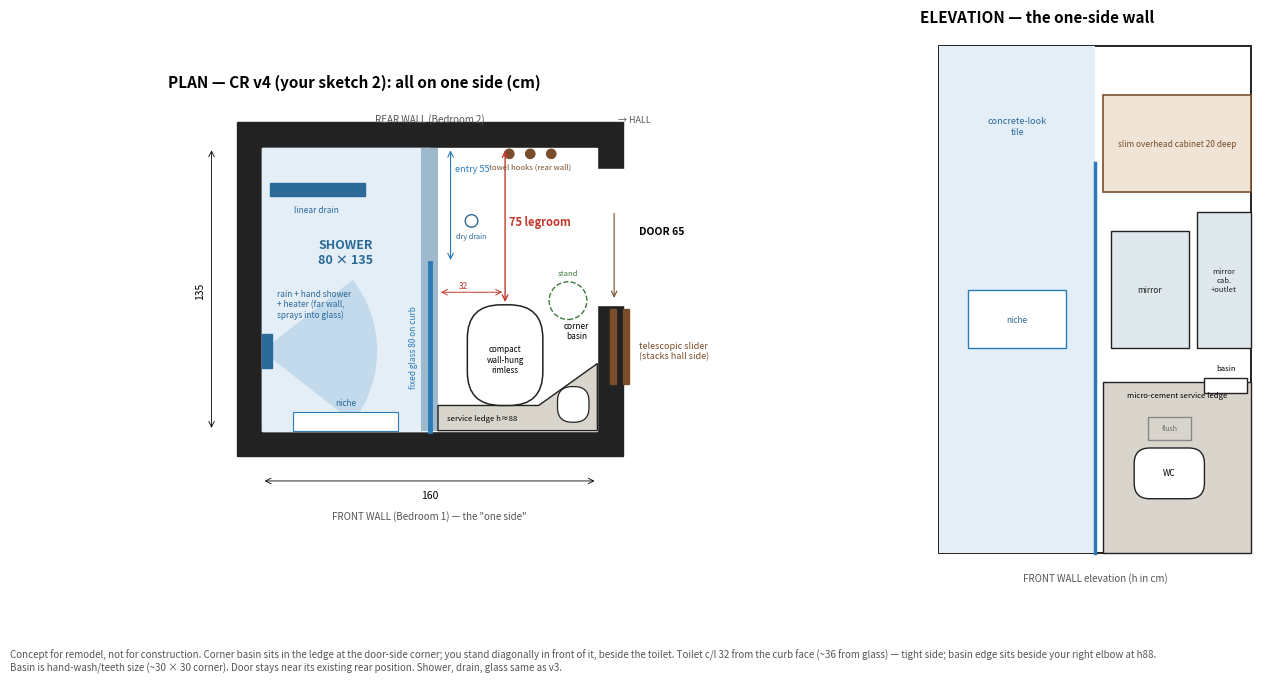

This figure's Python source: (Note: this script raises an exception after producing the figure.)
import matplotlib; matplotlib.use('Agg')
import matplotlib.pyplot as plt
from matplotlib.patches import Rectangle, FancyBboxPatch, Circle, Wedge, Polygon
K='#222'; WD='#7a4e2a'; GL='#2b7bb9'; SH='#e3eef6'; LG='#d9d4cc'; RD='#c0392b'; GR='#3d7a3d'
fig,(ax,el)=plt.subplots(1,2,figsize=(15,7.4),gridspec_kw={'width_ratios':[1.25,1]})
for a in (ax,el): a.set_aspect('equal'); a.axis('off')
T=12
ax.add_patch(Rectangle((-T,-T),160+2*T,135+2*T,color=K)); ax.add_patch(Rectangle((0,0),160,135,color='white'))
# door y60-125 on x=160 (near existing spot), stack hall side y20-58
ax.add_patch(Rectangle((159,60),T+2,65,color='white'))
for dx in (166,172): ax.add_patch(Rectangle((dx,22),3,36,color=WD))
ax.annotate('',xy=(168,62),xytext=(168,105),arrowprops=dict(arrowstyle='->',color=WD,lw=0.8))
ax.text(180,38,'telescopic slider\n(stacks hall side)',fontsize=6.5,color=WD,va='center')
ax.text(180,95,'DOOR 65',fontsize=7.5,va='center',fontweight='bold')
# shower
ax.add_patch(Rectangle((0,0),80,135,color=SH))
ax.add_patch(Rectangle((76,0),8,135,facecolor='#9fb9cc'))
ax.plot([80,80],[0,80],color=GL,lw=3.5)
ax.text(70,40,'fixed glass 80 on curb',fontsize=6,color=GL,rotation=90,va='center')
ax.add_patch(Wedge((0,38),55,-38,38,facecolor='#9cc3e0',alpha=0.45,edgecolor='none'))
ax.add_patch(Rectangle((0,30),5,16,color='#2b6a99')); ax.text(7,54,'rain + hand shower\n+ heater (far wall,\nsprays into glass)',fontsize=6,color='#2b6a99')
ax.add_patch(Rectangle((4,112),45,6,color='#2b6a99')); ax.text(26,104,'linear drain',fontsize=6,ha='center',color='#2b6a99')
ax.add_patch(Rectangle((15,0),50,9,facecolor='white',edgecolor=GL,lw=0.8)); ax.text(40,12,'niche',fontsize=6,ha='center',color='#2b6a99')
ax.text(40,80,'SHOWER\n80 × 135',ha='center',fontsize=9,color='#2b6a99',fontweight='bold')
ax.annotate('',xy=(90,80),xytext=(90,135),arrowprops=dict(arrowstyle='<->',color=GL,lw=0.8)); ax.text(92,124,'entry 55',fontsize=6.5,color=GL)
# service ledge front wall + corner basin
ax.add_patch(Polygon([(84,0),(160,0),(160,32),(132,12),(84,12)],closed=True,facecolor=LG,edgecolor=K,lw=1))
ax.add_patch(FancyBboxPatch((141,4),15,17,boxstyle='round,pad=0,rounding_size=7',facecolor='white',edgecolor=K,lw=0.9))
ax.text(105,5,'service ledge h≈88',fontsize=5.6,ha='center')
ax.text(150,44,'corner\nbasin',fontsize=6,ha='center')
c=116
ax.add_patch(FancyBboxPatch((c-18,12),36,48,boxstyle='round,pad=0,rounding_size=16',facecolor='white',edgecolor=K,lw=1.1))
ax.text(c,34,'compact\nwall-hung\nrimless',fontsize=5.8,ha='center',va='center')
ax.annotate('',xy=(c,60),xytext=(c,135),arrowprops=dict(arrowstyle='<->',color=RD,lw=1)); ax.text(c+2,98,'75 legroom',fontsize=8,color=RD,fontweight='bold')
ax.annotate('',xy=(84,66),xytext=(c,66),arrowprops=dict(arrowstyle='<->',color=RD,lw=0.7)); ax.text(94,68,'32',fontsize=6,color=RD)
# standing spot at basin
ax.add_patch(Circle((146,62),9,fill=False,ls='--',edgecolor=GR,lw=1)); ax.text(146,74,'stand',fontsize=5.5,ha='center',color=GR)
for xx in (118,128,138): ax.add_patch(Circle((xx,132),2.2,color=WD))
ax.text(128,125,'towel hooks (rear wall)',fontsize=5.5,ha='center',color=WD)
ax.add_patch(Circle((100,100),3,fill=False,edgecolor='#2b6a99',lw=1)); ax.text(100,92,'dry drain',fontsize=5.3,ha='center',color='#2b6a99')
ax.annotate('',xy=(0,-24),xytext=(160,-24),arrowprops=dict(arrowstyle='<->',lw=0.6)); ax.text(80,-32,'160',ha='center',fontsize=7.5)
ax.annotate('',xy=(-24,0),xytext=(-24,135),arrowprops=dict(arrowstyle='<->',lw=0.6)); ax.text(-32,67,'135',rotation=90,va='center',fontsize=7.5)
ax.text(80,-42,'FRONT WALL (Bedroom 1) — the "one side"',ha='center',fontsize=7,color='#555'); ax.text(80,147,'REAR WALL (Bedroom 2)',ha='center',fontsize=7,color='#555')
ax.text(170,147,'→ HALL',fontsize=6.5,color='#555')
ax.set_xlim(-45,235); ax.set_ylim(-50,160)
ax.set_title('PLAN — CR v4 (your sketch 2): all on one side (cm)',fontsize=11,fontweight='bold',loc='left')
# ELEVATION front wall, full 160
def box(a,x,y,w,h,fc,ec=K,lw=1,txt='',fs=6,tc=K):
    a.add_patch(Rectangle((x,y),w,h,facecolor=fc,edgecolor=ec,lw=lw))
    if txt: a.text(x+w/2,y+h/2,txt,ha='center',va='center',fontsize=fs,color=tc)
box(el,0,0,160,260,'white',lw=1.4)
box(el,0,0,80,260,SH,ec='none')
el.plot([80,80],[0,200],color=GL,lw=2.5)
box(el,15,105,50,30,'white',ec=GL,txt='niche',fs=6,tc='#2b6a99')
el.text(40,215,'concrete-look\ntile',fontsize=6.5,ha='center',color='#2b6a99')
box(el,84,0,76,88,LG,txt='')
el.text(122,80,'micro-cement service ledge',fontsize=5.6,ha='center')
box(el,107,58,22,12,'none',ec='#888',txt='flush',fs=5,tc='#666')
el.add_patch(FancyBboxPatch((100,28),36,26,boxstyle='round,pad=0,rounding_size=8',facecolor='white',edgecolor=K)); el.text(118,40,'WC',fontsize=6,ha='center')
box(el,136,82,22,8,'white',txt='',fs=5); el.text(147,94,'basin',fontsize=5.5,ha='center')
box(el,132,105,28,70,'#dfe8ec',txt='mirror\ncab.\n+outlet',fs=5.5)
box(el,88,105,40,60,'#dfe8ec',txt='mirror',fs=6)
box(el,84,185,76,50,'#efe4d6',ec=WD,lw=1.2,txt='slim overhead cabinet 20 deep',fs=6,tc=WD)
el.text(80,-14,'FRONT WALL elevation (h in cm)',ha='center',fontsize=7,color='#555')
el.set_xlim(-10,170); el.set_ylim(-24,268)
el.set_title('ELEVATION — the one-side wall',fontsize=11,fontweight='bold',loc='left')
fig.text(0.02,0.015,'Concept for remodel, not for construction. Corner basin sits in the ledge at the door-side corner; you stand diagonally in front of it, beside the toilet. Toilet c/l 32 from the curb face (~36 from glass) — tight side; basin edge sits beside your right elbow at h88.\n'
 'Basin is hand-wash/teeth size (~30 × 30 corner). Door stays near its existing rear position. Shower, drain, glass same as v3.',fontsize=7,color='#555')
plt.savefig(''+__import__('os').path.join(__import__('os').path.dirname(__import__('os').path.abspath(__file__)),'marga_cr_v4.png')+'',dpi=190,bbox_inches='tight',facecolor='white')
